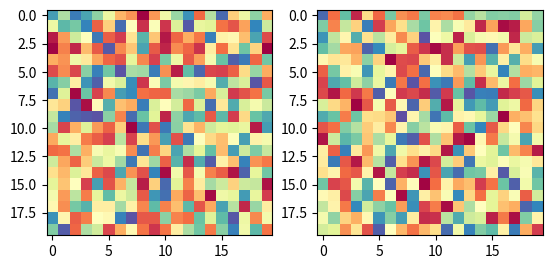

Here is the Python script that generated this plot: (Note: this script raises an exception after producing the figure.)
from __future__ import print_function
from numpy.random import uniform
from numpy.random import random, randint, rand
from numpy import power,sqrt,pi,sin,cos,arccos,arctan
from numpy import dot, cross, add, exp
from numpy.linalg import norm
from mpl_toolkits.mplot3d import Axes3D
import matplotlib.pyplot as plt
from matplotlib import colors



class Heisenberg3D(object):
    ''' Bilayer implementation '''
    def __init__(self, rows, cols, init_T = 0, B = 0, J_intra = 1, J_inter = .1, k1 = 0, k2 = 0, D = (1,0,0)):
        self.rows = rows
        self.cols = cols
        self.J_intra = J_intra     # Intra-layer interaction
        self.J_inter = J_inter     # Inter-layer interaction
        self.D = D
        self.k1 = k1
        self.k2 = k2
        self.lat_size = rows*cols
        self.initialize(init_T, B)
        self.sweep_num=0

    def initialize(self, init_T, B):
        '''
        Initializes lattice with spin configuration
        determined by temperature.
        '''
        # Generate random spin configuration
        # Two layers
        self.lattice = [[[ self.gen_random_spin() for j in range(self.cols)] for i in range(self.rows)] for g in range(2)]


    def gen_random_spin(self):
        '''
        Generates a random spin orientation using Marsaglia's
        method. First, we uniformly generate two numbers
        x1 and x2 from [-1,1], throwing away the case where
        their collective magnitude is >= 1. From these,
        we generate the points x,y,z which are uniformly
        distributed on the sphere.
        '''
        x1 = uniform(-1,1)
        x2 = uniform(-1,1)
        mag_sq = (power(x1,2) + power(x2,2))
        while mag_sq >= 1:
            x1 = uniform(-1,1)
            x2 = uniform(-1,1)
            mag_sq = (power(x1,2) + power(x2,2))

        return (2*x1*sqrt(1-mag_sq), 2*x2*sqrt(1-mag_sq), 1-2*mag_sq)

    def perturb(self, spin):
        '''
        - Generate point x,y in circle with radius R
          see: http://xdpixel.com/random-points-in-a-circle/
        - Place point on tangent plane defined by current spin vector
            - Shift x,y origin by adding current spin vector.
            - Rotate plane by theta of current spin vector.

        '''
        R = 1
        #fig = plt.figure()
        #ax = fig.add_subplot(111, projection='3d')
        #ax.scatter(*spin, c='r', marker='^')
        #print("Spin vector is ", spin)
        #const = (power(spin[0],2) + power(spin[1],2) + power(spin[2],2))
        #print("Tangent plane defined by const = ", const)
        r = sqrt(random())*R
        arg = random()*2*pi   # can make 2pi a const

        # Express random point as cartesian coordinate in same reference frame as spin
        x = r*sin(arg)
        y = r*cos(arg)
        z = 0

        # Grab spherical coordinates of spin vector
        theta = arccos(spin[2])  # theta = arccos(z) since spin is unit vector
        if spin[0] == 0:
            if spin[1] > 0:
                phi = pi/2.0
            else:
                phi = 3*pi/2.0
        else:
            phi = arctan(spin[1]/spin[0]) # phi = arctan(y/x)

        # Rotate random point with phi
        x, y = x*cos(phi) - y*sin(phi), x*sin(phi) + y*cos(phi)

        # Now, rotate random point with theta - rotate around y' = -sin(phi), cos(phi) axis
        u_x = -sin(phi)
        u_y = cos(phi)

        R_matrix = [[cos(theta) + power(u_x,2)*(1-cos(theta)), u_x*u_y*(1-cos(theta)), u_y*sin(theta)],
                    [u_x*u_y*(1-cos(theta)), cos(theta) + power(u_y,2)*(1-cos(theta)), -u_x*sin(theta)],
                    [-u_y*sin(theta), u_x*sin(theta), cos(theta)]]

        final_point = dot(R_matrix, [x, y, z]) + spin
        final_point = final_point/norm(final_point)
        #print(final_point)
        #print("Equation result: ", (final_point[0]*spin[0] + final_point[1]*spin[1] + final_point[2]*spin[2]))
        #ax.scatter(*final_point, c='b', marker='o')
        #ax.set_xlim(-1,1)
        #ax.set_ylim(-1,1)
        #ax.set_zlim(-1,1)
        #plt.show()
        return tuple(final_point) # Return the perturbed spin

    def simulate(self, num_sweeps, T, filename=None):
        self.sweep_num = 1
        for i in range(num_sweeps):
            self.sweep(T)
            if i+1 in [1,10,100,1000,10000]:
                self.visualize_lattice()
                self.visualize_spins()


    def sweep(self, T):
        # Perform as many steps as there are lattice sites
        for step in range(self.lat_size):
            # Select a new state by randomly choosing a spin to perturb
            # Note: NumPy randint arguments are on a half-open interval
            chosen_site_lay = randint(0, 2)
            chosen_site_row = randint(0, self.rows)
            chosen_site_col = randint(0, self.cols)
            spin = self.lattice[chosen_site_lay][chosen_site_row][chosen_site_col]
            # Calculate the difference in energy between new and old state
            # Using the summation trick of Newman, Barkema (equation 3.10)
            temp_spin = self.perturb(spin)
            delta_E = self.calc_delta_E(temp_spin, chosen_site_lay, chosen_site_row, chosen_site_col)
            #print("Delta E: ", delta_E)

            if not ((delta_E > 0) and (rand() >= exp(-(1.0/T)*delta_E))):   # FIX THISSSSS
                #accept_flag = False
                self.lattice[chosen_site_lay][chosen_site_row][chosen_site_col] = temp_spin
                #self.energy = self.energy + delta_E
                #self.mag = float(self.mag) + 2*float(self.lattice[chosen_site_row][chosen_site_col])

        # After sweep has completed, record energy and magnetization per spin
        #self.energy_vals.append(self.energy)
        #self.mag_vals.append(self.mag/self.lat_size)
        self.sweep_num += 1

    def calc_delta_E(self, temp_spin, layer, row, col):
        # Change in energy given by -J*(delta_spin)*(neighbors)
        spin = self.lattice[layer][row][col]
        delta_spin = [temp_spin[i] - spin[i] for i in range(3)]

        # Add up all neighbor spins, element wise
        neighbor_sum = self.lattice[layer][(row-1)%self.rows][col] # north neighbor
        neighbor_sum = add(neighbor_sum, self.lattice[layer][(row+1)%self.rows][col]) # south neighbor
        neighbor_sum = add(neighbor_sum, self.lattice[layer][row][(col-1)%self.cols]) # west neighbor
        neighbor_sum = add(neighbor_sum, self.lattice[layer][row][(col+1)%self.cols]) # east neighbor

        #cross_term = cross(delta_spin, neighbor_sum)
        if layer == 0:
            delta_a = self.k1*power(delta_spin[2],2)
        else:
            delta_a = self.k2*power(delta_spin[2],2)

        return -self.J_intra*dot(delta_spin, neighbor_sum) + self.J_inter*dot(delta_spin, self.lattice[(layer+1)%2][row][col]) + delta_a

    def visualize_lattice(self):
        norm = colors.Normalize(vmin=-1, vmax=1)
        #cmap = colors.ListedColormap(['white','black'])
        #plt.imshow([[item[2] for item in row] for row in self.lattice], cmap=cmap, norm=norm)
        plt.subplot(121)
        plt.imshow([[item[2] for item in row] for row in self.lattice[0]], cmap=plt.get_cmap('Spectral'), norm=norm)
        plt.subplot(122)
        plt.imshow([[item[2] for item in row] for row in self.lattice[1]], cmap=plt.get_cmap('Spectral'), norm=norm)

        plt.show()
# make d sufficiently large - half j
# run simulation at different temp - should see spiral phase.
# plot sz spiral phase cos theta = 1 - theta^2 , sin theta
# minimize energy and j*theta^2 - d*theta


# plot m vs h, m1 and m2 v h
# DM vector - bulk vector pointing from i to j
# symmetry breaking rij cross z

    def calc_magnetization(self, layer = None):
        ''' Calculate the magnetization of the system, either as a whole or
            for a specific layer.

            :param layer: indicates the layer for which magnetization should be calculated. Defaults
            to None if no layer is selected and all spins are taken into account.
            :type layer: int.
        '''
        mag = 0.0
        mag_spin = 0.0
        if layer is None:
            # Calc magnetization for both layers
            for layer in self.lattice:
                for row in layer:
                    for spin in row:
                        mag += spin[2]
            mag_spin = (mag/self.lat_size*2)
        else:
            # Only magnetization for the first or second layer
            for row in self.lattice[layer]:
                for spin in row:
                    mag += spin[2]
            mag_spin = mag/self.lat_size

        print("Magnetization is: ", mag)
        print("Magnetization per spin is: ", mag_spin)

        return mag, mag_spin


    def visualize_spins(self):
        fig = plt.figure()
        ax = fig.gca(projection='3d')

        # Make the grid
        for g, layer in enumerate(self.lattice):
            for i, row in enumerate(layer):
                for j, spin in enumerate(row):
                    ax.quiver(i,j,g, spin[0], spin[1], spin[2], length=.4, pivot = 'middle', normalize=True)
        ax.set_zlim(-1,2)
        plt.show()


if __name__ == "__main__":
    lat = Heisenberg3D(20,20, init_T = 2)
    lat.simulate(num_sweeps = 10000, T=.001)
    lat.calc_magnetization()
    lat.calc_magnetization(0)
    lat.calc_magnetization(1)
